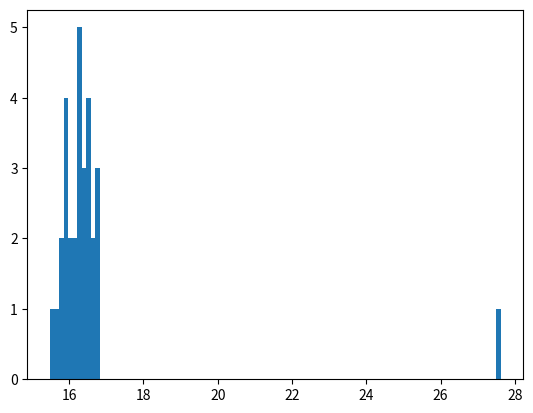

Recreate this plot in Python.
import matplotlib.pyplot as plt
 
x = [27.626535561,
16.247642514000002,
16.502414014000006,
16.465567087999997,
15.956835979000015,
16.008248539000004,
16.749722865000003,
15.631697427999999,
16.199641608000004,
15.995366575000007,
16.572758054999998,
16.377543601000003,
15.885032382000004,
16.231790384999996,
16.15164575700001,
16.797097724999997,
16.414898659000006,
15.779518325,
16.228985638000008,
15.915366575000005,
16.582758054999998,
16.327543601000003,
15.485032382000004,
16.231790384999996,
16.65164575700001,
16.797097724999997,
16.414898659000006,
15.779518325,
16.528985638000008,
15.955366575000005]

plt.hist(x, bins=100)
#plt.show()
plt.savefig("HistogramExecML.pdf")

